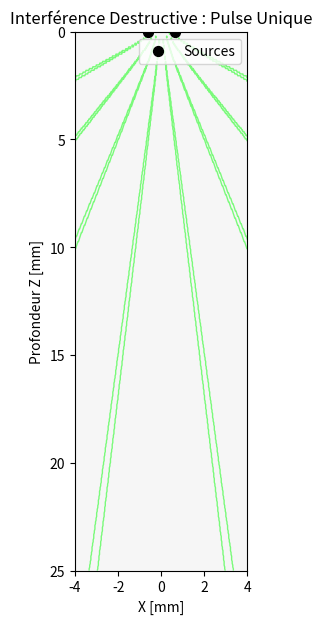

Source code (Python):
import numpy as np
import matplotlib.pyplot as plt
import matplotlib.animation as animation

# --- 1. Paramètres Physiques ---
c = 1540.0          # Vitesse (m/s)
f0 = 5e6            # Fréquence (5 MHz)
lam = c / f0        # Longueur d'onde (~0.3 mm)
d = 4 * lam         # Écartement des sources

# Paramètres de l'impulsion unique
sigma_t = 0.5e-6    # Durée de l'impulsion (assez courte)

# Grille de simulation (Zone de 6mm x 6mm)
Nx, Nz = 300, 300
x_range = np.linspace(-4e-3, 4e-3, Nx)
z_range = np.linspace(0, 25e-3, Nz)
X, Z = np.meshgrid(x_range, z_range)

# Position des émetteurs
x1, z1 = -d / 2, 0
x2, z2 = d / 2, 0

# Pré-calcul des distances
R1 = np.sqrt((X - x1)**2 + (Z - z1)**2)
R2 = np.sqrt((X - x2)**2 + (Z - z2)**2)

# Fonction Impulsion Unique (Gaussienne simple)
def pulse_single(t):
    # On décale le temps pour que l'impulsion ne parte pas à t<0
    t_delay = 3 * sigma_t 
    dt = t - t_delay
    
    # Formule du pulse
    envelope = np.exp(-(dt**2) / (2 * sigma_t**2))
    carrier = np.cos(2 * np.pi * f0 * dt)
    
    # Masque pour couper proprement
    return carrier * envelope * (envelope > 1e-3)

# --- 2. Configuration Graphique ---
fig, ax = plt.subplots(figsize=(7, 7))

# Image
img = ax.imshow(np.zeros_like(X), 
                extent=[x_range[0]*1e3, x_range[-1]*1e3, z_range[-1]*1e3, z_range[0]*1e3],
                cmap='RdBu', vmin=-1.5, vmax=1.5, aspect='equal')

# Décoration
ax.set_xlabel("X [mm]")
ax.set_ylabel("Profondeur Z [mm]")
ax.set_title("Interférence Destructive : Pulse Unique")
ax.scatter([x1*1e3, x2*1e3], [z1*1e3, z2*1e3], c='black', s=50, zorder=10, label='Sources')

# --- Tracé des Lignes d'Annulation ---
for n in range(-5, 5):
    path_diff = np.abs(R2 - R1)
    target_diff = (n + 0.5) * lam
    
    # Masque fin pour les lignes
    mask_nodal = np.abs(path_diff - target_diff) < (lam * 0.03)
    
    if np.any(mask_nodal):
        ax.contour(X*1e3, Z*1e3, mask_nodal, levels=[0.5], colors='lime', linewidths=1, alpha=0.5)

ax.legend(loc='upper right')

# --- 3. Animation ---
def update(frame):
    # Le temps avance
    t = frame * 0.05e-6 
    
    # Calcul des deux pulses uniques
    sig1 = pulse_single(t - R1/c)
    sig2 = pulse_single(t - R2/c)
    
    # Somme
    field = sig1 + sig2
    
    img.set_data(field)
    return img,

# On génère assez de frames pour voir le pulse traverser toute la zone
ani = animation.FuncAnimation(fig, update, frames=120, interval=40, blit=False)

plt.show()

# ani.save('single_pulse_interference.gif', writer='pillow', fps=20)
